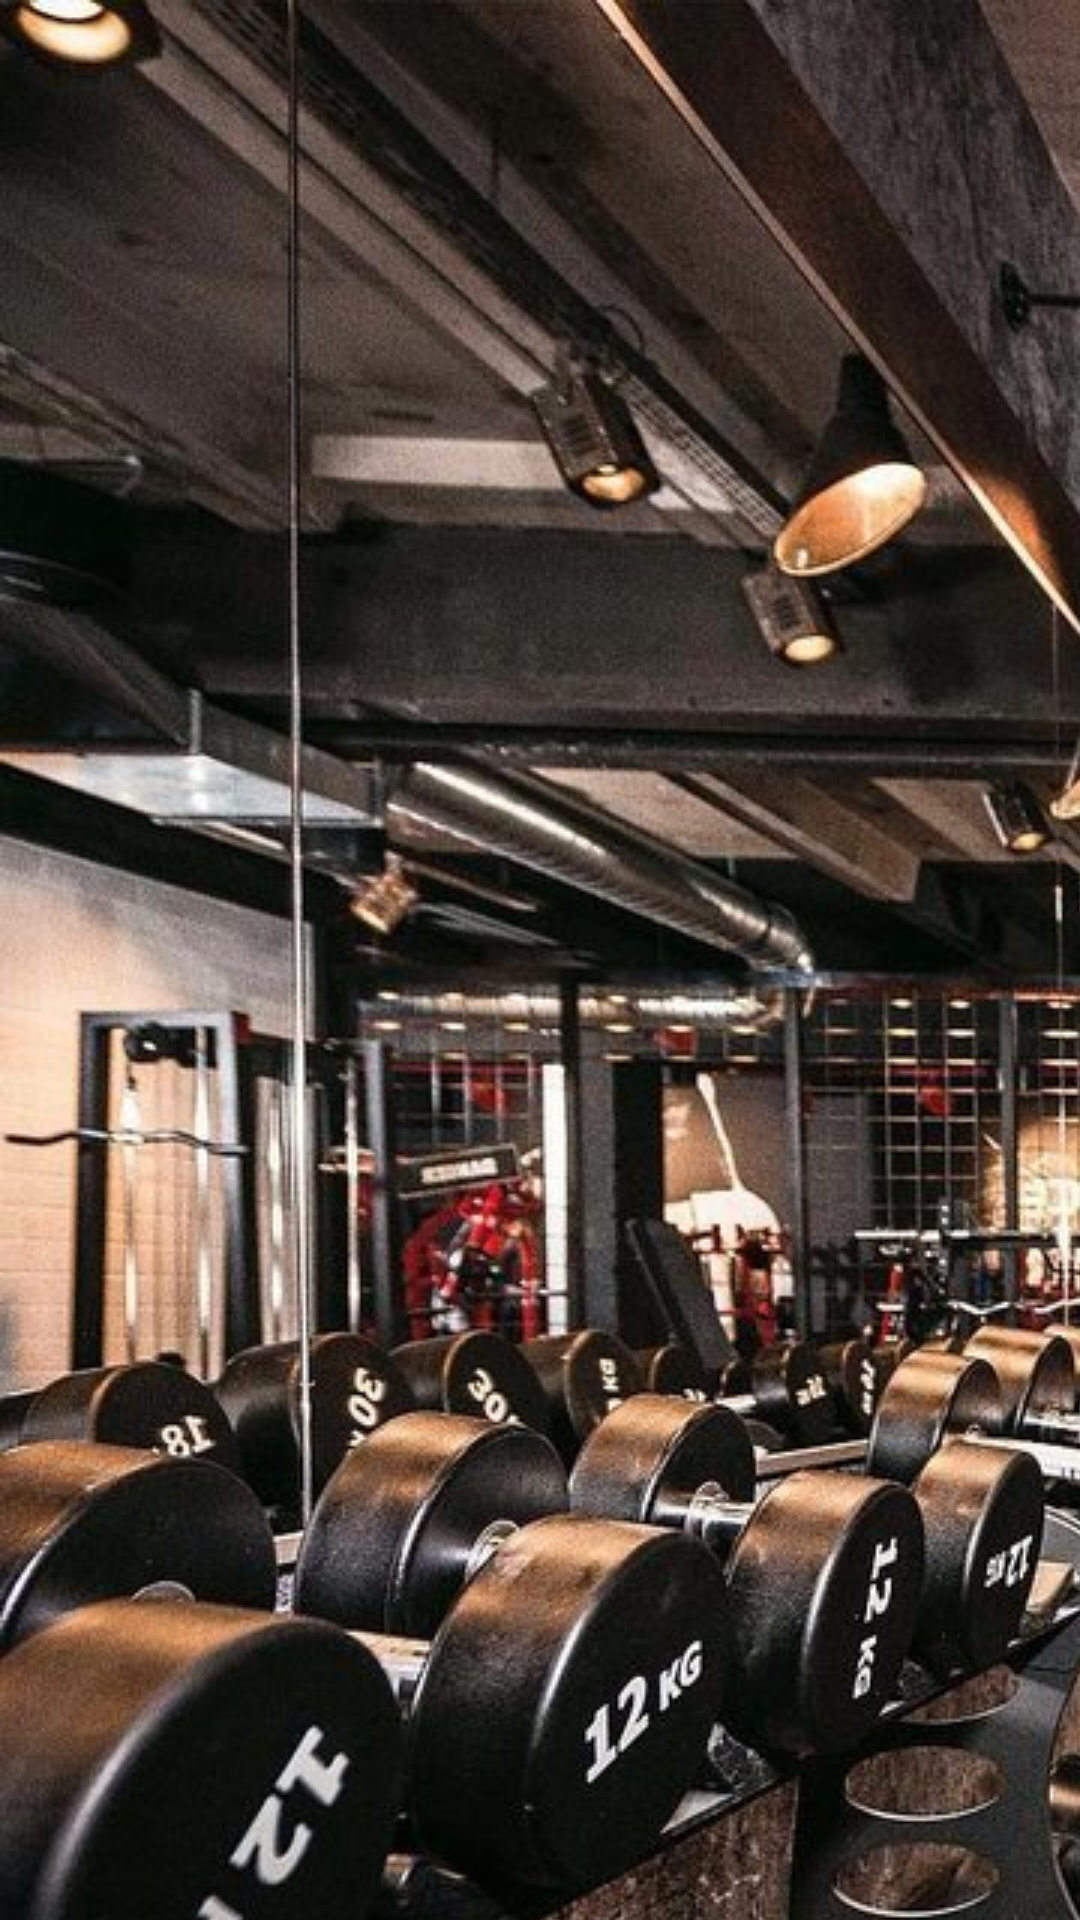

The Android layout XML behind this screen, and the referenced resources:
<!-- AndroidManifest.xml: activity theme Theme.Splash -->
<!-- res/layout/activity_splash.xml -->
<?xml version="1.0" encoding="utf-8"?>
<androidx.constraintlayout.widget.ConstraintLayout xmlns:android="http://schemas.android.com/apk/res/android"
    xmlns:app="http://schemas.android.com/apk/res-auto"
    xmlns:tools="http://schemas.android.com/tools"
    android:layout_width="match_parent"
    android:layout_height="match_parent"
    tools:context=".main.SplashActivity">

    <ImageView
        android:id="@+id/imageView2"
        android:layout_width="wrap_content"
        android:layout_height="wrap_content"
        android:scaleType="matrix"
        app:layout_constraintBottom_toBottomOf="parent"
        app:layout_constraintEnd_toEndOf="parent"
        app:layout_constraintStart_toStartOf="parent"
        app:layout_constraintTop_toTopOf="parent"
        app:srcCompat="@drawable/bg_fitness" />
</androidx.constraintlayout.widget.ConstraintLayout>
<!-- resources referenced by this layout -->
<resources>
  <!-- drawable bg_fitness: jpg bitmap (drawable, 367657 bytes) -->
  <style name="Theme.Splash" parent="Theme.Material3.DayNight.NoActionBar">
  
          <item name="windowActionBar">false</item>
          <item name="windowNoTitle">true</item>
          <item name="android:windowFullscreen">true</item>
  
      </style>
</resources>
